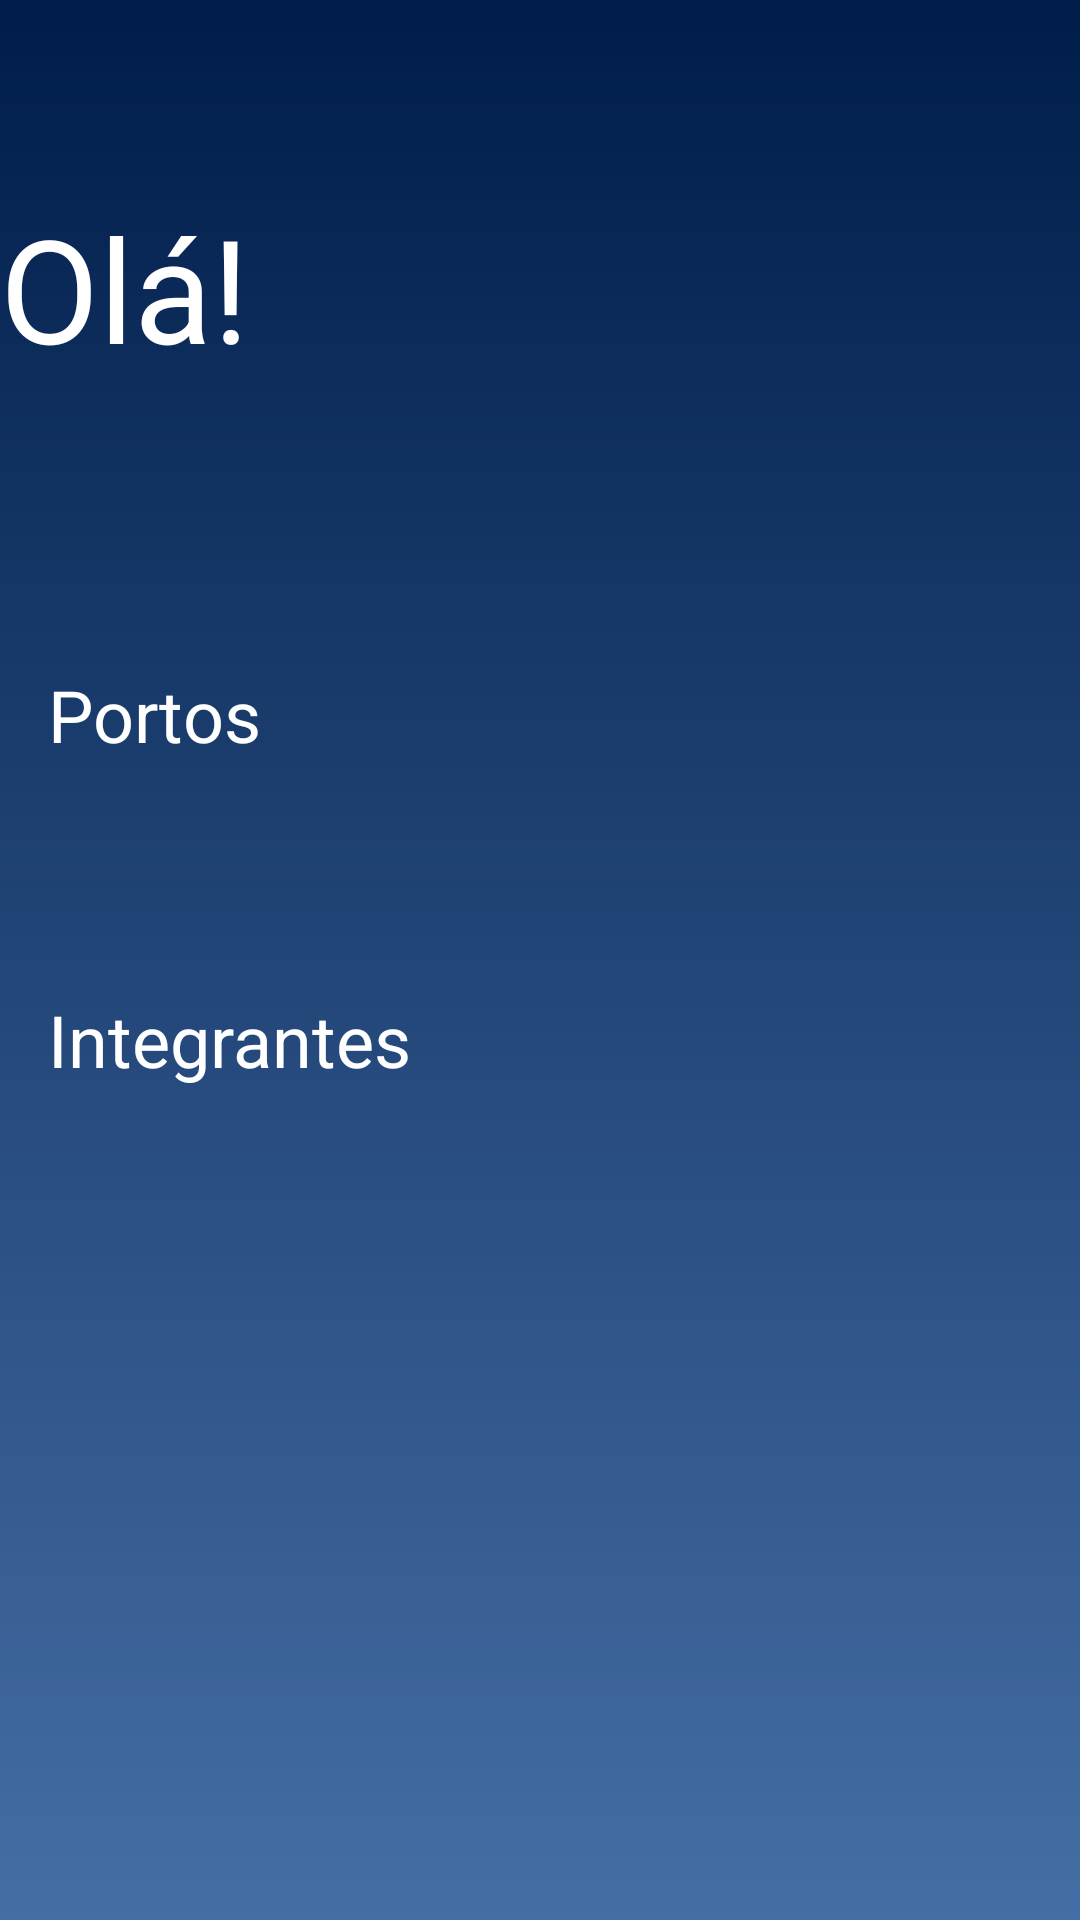

Produce the Android XML layout that renders to this screen, including the resource entries it uses.
<!-- AndroidManifest.xml: application theme Theme.OceanTechApp -->
<!-- res/layout/fragment_home.xml -->
<layout xmlns:android="http://schemas.android.com/apk/res/android"
    xmlns:app="http://schemas.android.com/apk/res-auto"
    xmlns:tools="http://schemas.android.com/tools"
    tools:context="br.com.zenith.oceantechapp.fragment.HomeFragment">

    <androidx.constraintlayout.widget.ConstraintLayout
        android:layout_width="match_parent"
        android:layout_height="match_parent"
        android:background="@drawable/background_gradient_primary_dark_to_light">


        <LinearLayout
            android:id="@+id/linear_banner"
            android:layout_width="match_parent"
            android:layout_height="0dp"
            android:orientation="vertical"
            android:gravity="center_vertical"

            android:paddingStart="@dimen/fragment_horizontal_margin"

            app:layout_constraintBottom_toTopOf="@id/guideline_top"
            app:layout_constraintEnd_toEndOf="parent"
            app:layout_constraintStart_toStartOf="parent"
            app:layout_constraintTop_toTopOf="parent">

            <TextView
                android:id="@+id/tv_title2"
                android:layout_width="wrap_content"
                android:layout_height="wrap_content"
                android:text="@string/ola"
                android:textColor="@color/white"
                android:textSize="48sp" />

        </LinearLayout>

        <androidx.constraintlayout.widget.Guideline
            android:id="@+id/guideline_top"
            android:layout_width="match_parent"
            android:layout_height="0dp"
            android:orientation="horizontal"

            app:layout_constraintGuide_percent="0.3"/>

        <LinearLayout
            android:id="@+id/linear_body"
            android:layout_width="match_parent"
            android:layout_height="0dp"
            android:orientation="vertical"
            android:paddingHorizontal="16dp"

            app:layout_constraintTop_toBottomOf="@id/guideline_top"
            app:layout_constraintStart_toStartOf="parent"
            app:layout_constraintEnd_toEndOf="parent"
            app:layout_constraintBottom_toBottomOf="parent">


            <Button
                android:id="@+id/button_portos"
                android:layout_width="match_parent"
                android:layout_height="wrap_content"
                android:paddingVertical="30dp"
                android:layout_marginBottom="16dp"
                android:gravity="left"
                android:text="@string/portos"
                android:textSize="24sp"
                android:textColor="@color/white"
                app:icon="@drawable/ic_baseline_directions_boat"
                android:backgroundTint="@color/secondary" />

            <Button
                android:id="@+id/button_integrantes"
                android:layout_width="match_parent"
                android:layout_height="wrap_content"
                android:gravity="left"
                android:paddingVertical="30dp"
                android:text="@string/integrantes"
                android:textSize="24sp"
                android:textColor="@color/white"
                app:icon="@drawable/ic_baseline_group"
                android:backgroundTint="@color/secondary" />
        </LinearLayout>

    </androidx.constraintlayout.widget.ConstraintLayout>

</layout>
<!-- resources referenced by this layout -->
<resources>
  <color name="secondary">#c586bf</color>
  <color name="white">#FFFFFFFF</color>
  <!-- drawable background_gradient_primary_dark_to_light (drawable) -->
  <?xml version="1.0" encoding="utf-8"?>
  <shape xmlns:android="http://schemas.android.com/apk/res/android"
      android:shape="rectangle">
      <gradient
          android:startColor="@color/primary_dark"
          android:endColor="@color/primary_light"
          android:angle="270"/>
  
  </shape>
  <string name="integrantes">Integrantes</string>
  <string name="ola">Olá!</string>
  <string name="portos">Portos</string>
  <style name="Theme.OceanTechApp" parent="Theme.MaterialComponents.DayNight.NoActionBar">
          
          <item name="colorPrimary">@color/primary</item>
          <item name="colorPrimaryVariant">@color/primary_dark</item>
          <item name="colorOnPrimary">@color/white</item>
          
          <item name="colorSecondary">@color/secondary</item>
          <item name="colorSecondaryVariant">@color/secondary_light</item>
          <item name="colorOnSecondary">@color/black</item>
          
          <item name="android:statusBarColor" tools:targetApi="l">@color/primary_dark</item>
          
          <item name="android:fontFamily"> sans-serif-light </item>
      </style>
  <color name="primary_dark">#001d4a</color>
  <color name="primary_light">#446ea5</color>
  <color name="primary">#004376</color>
  <color name="secondary_light">#f9b6f2</color>
  <color name="black">#FF000000</color>
</resources>
